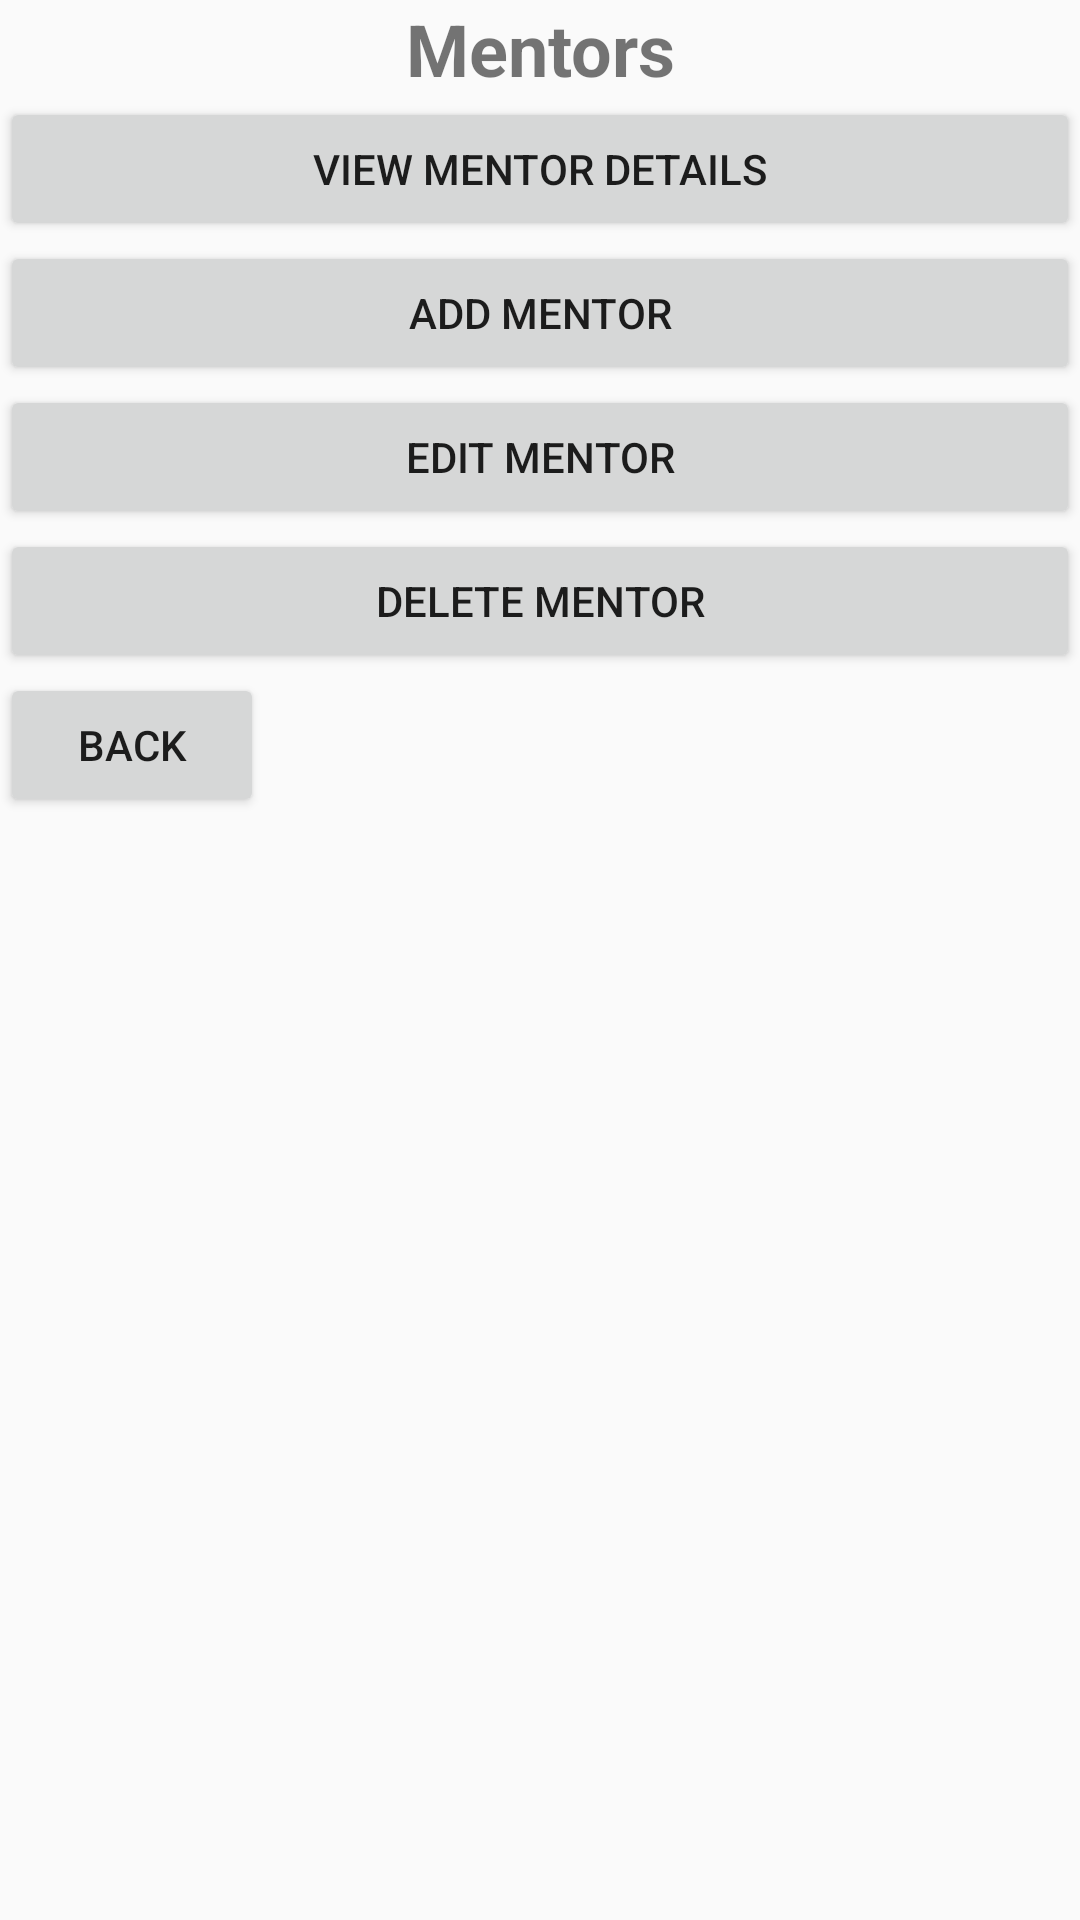

Write the Android layout XML for this screen, with the resource values it uses.
<!-- AndroidManifest.xml: application theme Theme.WGUMobileLegit -->
<!-- res/layout/mentor_list.xml -->
<?xml version="1.0" encoding="utf-8"?>
<androidx.constraintlayout.widget.ConstraintLayout xmlns:android="http://schemas.android.com/apk/res/android"
        android:orientation="vertical"
        android:layout_width="match_parent"
        android:layout_height="match_parent">

    <LinearLayout xmlns:android="http://schemas.android.com/apk/res/android"
        android:orientation="vertical"
        android:layout_width="match_parent"
        android:layout_height="match_parent">

        <TextView
            android:id="@+id/MentorsTop"
            android:layout_width="match_parent"
            android:layout_height="wrap_content"
            android:text="Mentors"
            android:textAlignment="center"
            android:textSize="24sp"
            android:textStyle="bold" />

        <androidx.recyclerview.widget.RecyclerView
            android:id="@+id/MentorList"
            android:layout_width="match_parent"
            android:layout_height="wrap_content" />

        <Button
            android:id="@+id/viewMentor"
            android:layout_width="match_parent"
            android:layout_height="wrap_content"
            android:text="View Mentor Details" />

        <Button
            android:id="@+id/AddMentor"
            android:layout_width="match_parent"
            android:layout_height="wrap_content"
            android:text="Add Mentor" />

        <Button
            android:id="@+id/EditMentor"
            android:layout_width="match_parent"
            android:layout_height="wrap_content"
            android:text="Edit Mentor" />

        <Button
            android:id="@+id/DeleteMentor"
            android:layout_width="match_parent"
            android:layout_height="wrap_content"
            android:text="Delete Mentor" />

        <Button
            android:id="@+id/BackButton"
            android:layout_width="wrap_content"
            android:layout_height="wrap_content"
            android:text="Back" />
    </LinearLayout>
</androidx.constraintlayout.widget.ConstraintLayout>
<!-- resources referenced by this layout -->
<resources>
  <style name="Theme.WGUMobileLegit" parent="android:Theme.Material.Light.NoActionBar" />
</resources>
